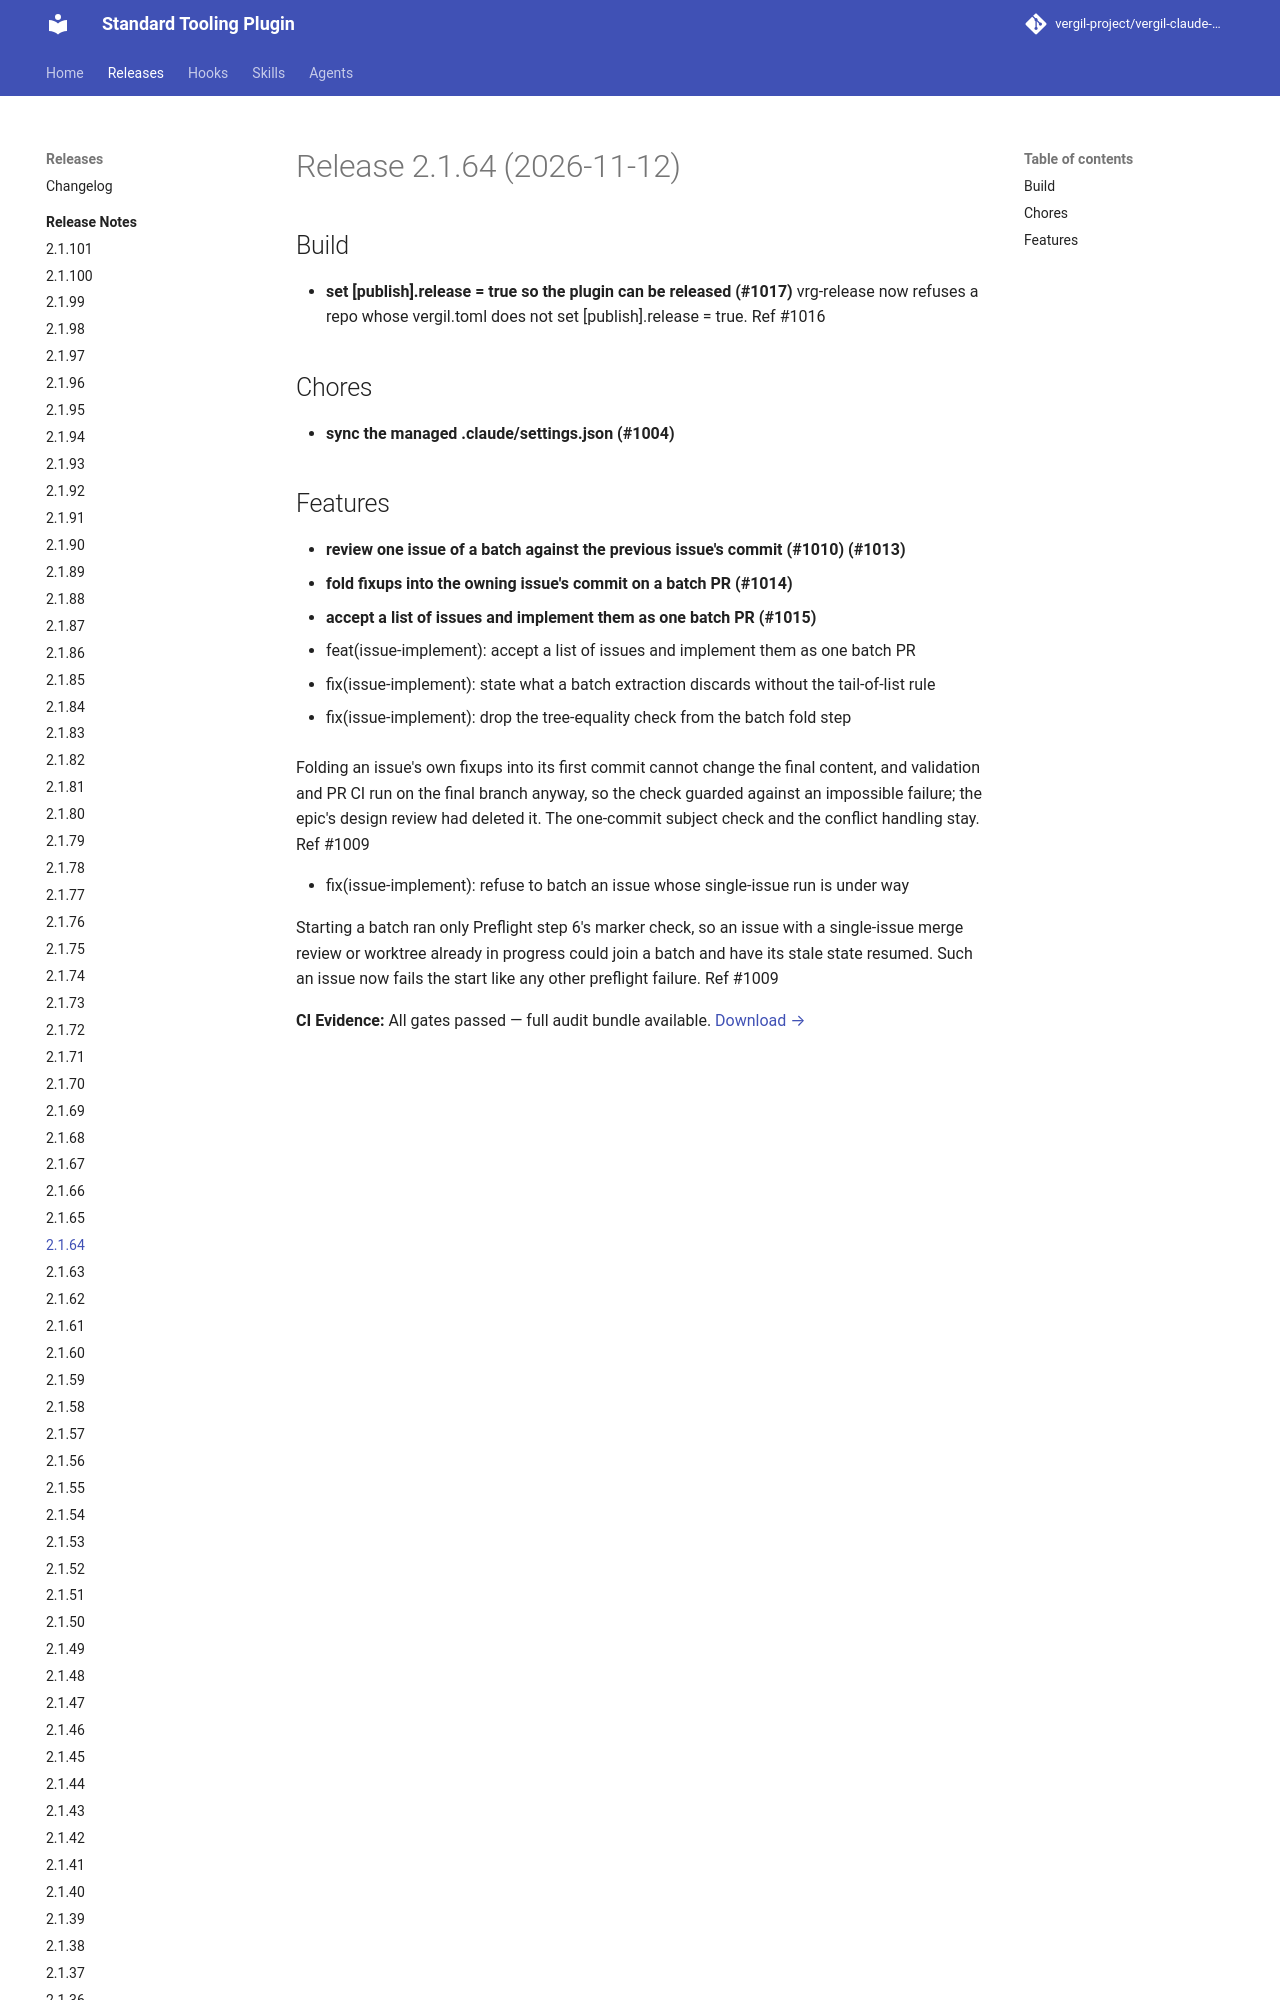

repository: vergil-project/vergil-claude-plugin · page: dev/releases/v2.1.64/index.html · generator: mkdocs


# Release 2.1.64 (2026-11-12)

## Build

- **set [publish].release = true so the plugin can be released (#1017)**
vrg-release now refuses a repo whose vergil.toml does not set [publish].release = true. Ref #1016


## Chores

- **sync the managed .claude/settings.json (#1004)**
